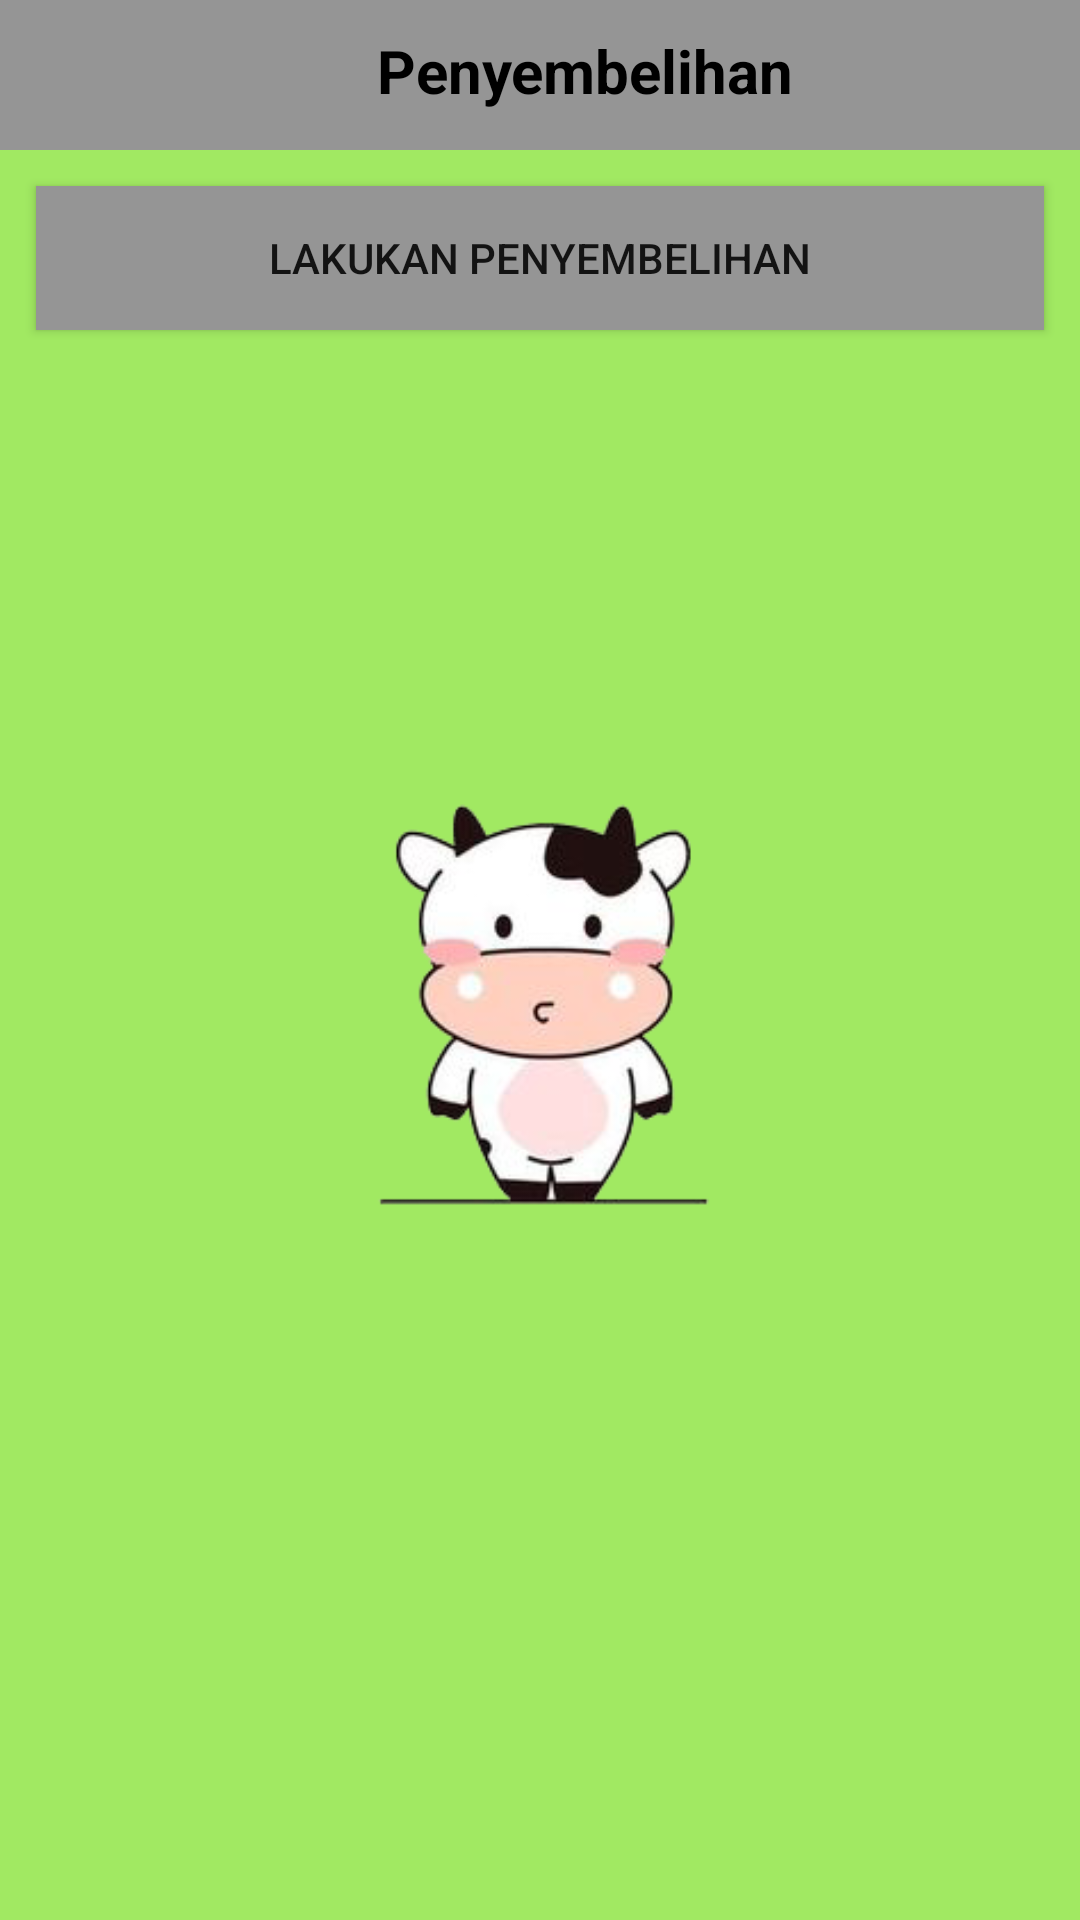

The Android layout XML behind this screen, and the referenced resources:
<!-- AndroidManifest.xml: application theme Theme.AppCompat.Light.NoActionBar -->
<!-- res/layout/activity_penyembelih.xml -->
<?xml version="1.0" encoding="utf-8"?>

<LinearLayout  xmlns:android="http://schemas.android.com/apk/res/android"
    xmlns:app="http://schemas.android.com/apk/res-auto"
    xmlns:tools="http://schemas.android.com/tools"
    android:layout_width="match_parent"
    android:orientation="vertical"
    android:layout_height="match_parent"
    tools:context=".penyembelih.PenyembelihActivity"
    android:background="@drawable/bg_sapi_green">

    <LinearLayout
        android:layout_width="match_parent"
        android:layout_height="wrap_content"
        android:background="@color/grey"
        android:orientation="horizontal"
        android:padding="10dp">


        <ImageView
            android:id="@+id/back"
            android:layout_width="30dp"
            android:layout_height="30dp"
            android:layout_alignParentLeft="true"
            android:src="@drawable/ic_arrow_back" />

        <TextView
            android:layout_width="wrap_content"
            android:layout_height="wrap_content"
            android:layout_weight="1"
            android:gravity="center_horizontal"
            android:text="Penyembelihan"
            android:textColor="@color/black"
            android:textSize="20dp"
            android:textStyle="bold" />

        <ImageView
            android:layout_width="wrap_content"
            android:layout_height="wrap_content"
            android:layout_alignParentRight="true"
            android:textSize="15dp"
            android:textStyle="normal"
            android:src="@drawable/ic_baseline_home_24"/>


    </LinearLayout>



    <Button
        android:layout_width="match_parent"
        android:background="@color/grey"
        android:text="Lakukan Penyembelihan"
        android:layout_margin="12dp"
        android:id="@+id/btn_add_penyembelihan"
        android:layout_height="wrap_content"
        />



    <androidx.recyclerview.widget.RecyclerView
        android:layout_width="match_parent"
        android:id="@+id/rc_penyembelih"
        android:layout_height="match_parent"/>


</LinearLayout>
<!-- resources referenced by this layout -->
<resources>
  <color name="black">#FF000000</color>
  <color name="grey">#959595</color>
  <!-- drawable bg_sapi_green: png bitmap (drawable-v24, 34770 bytes) -->
</resources>
